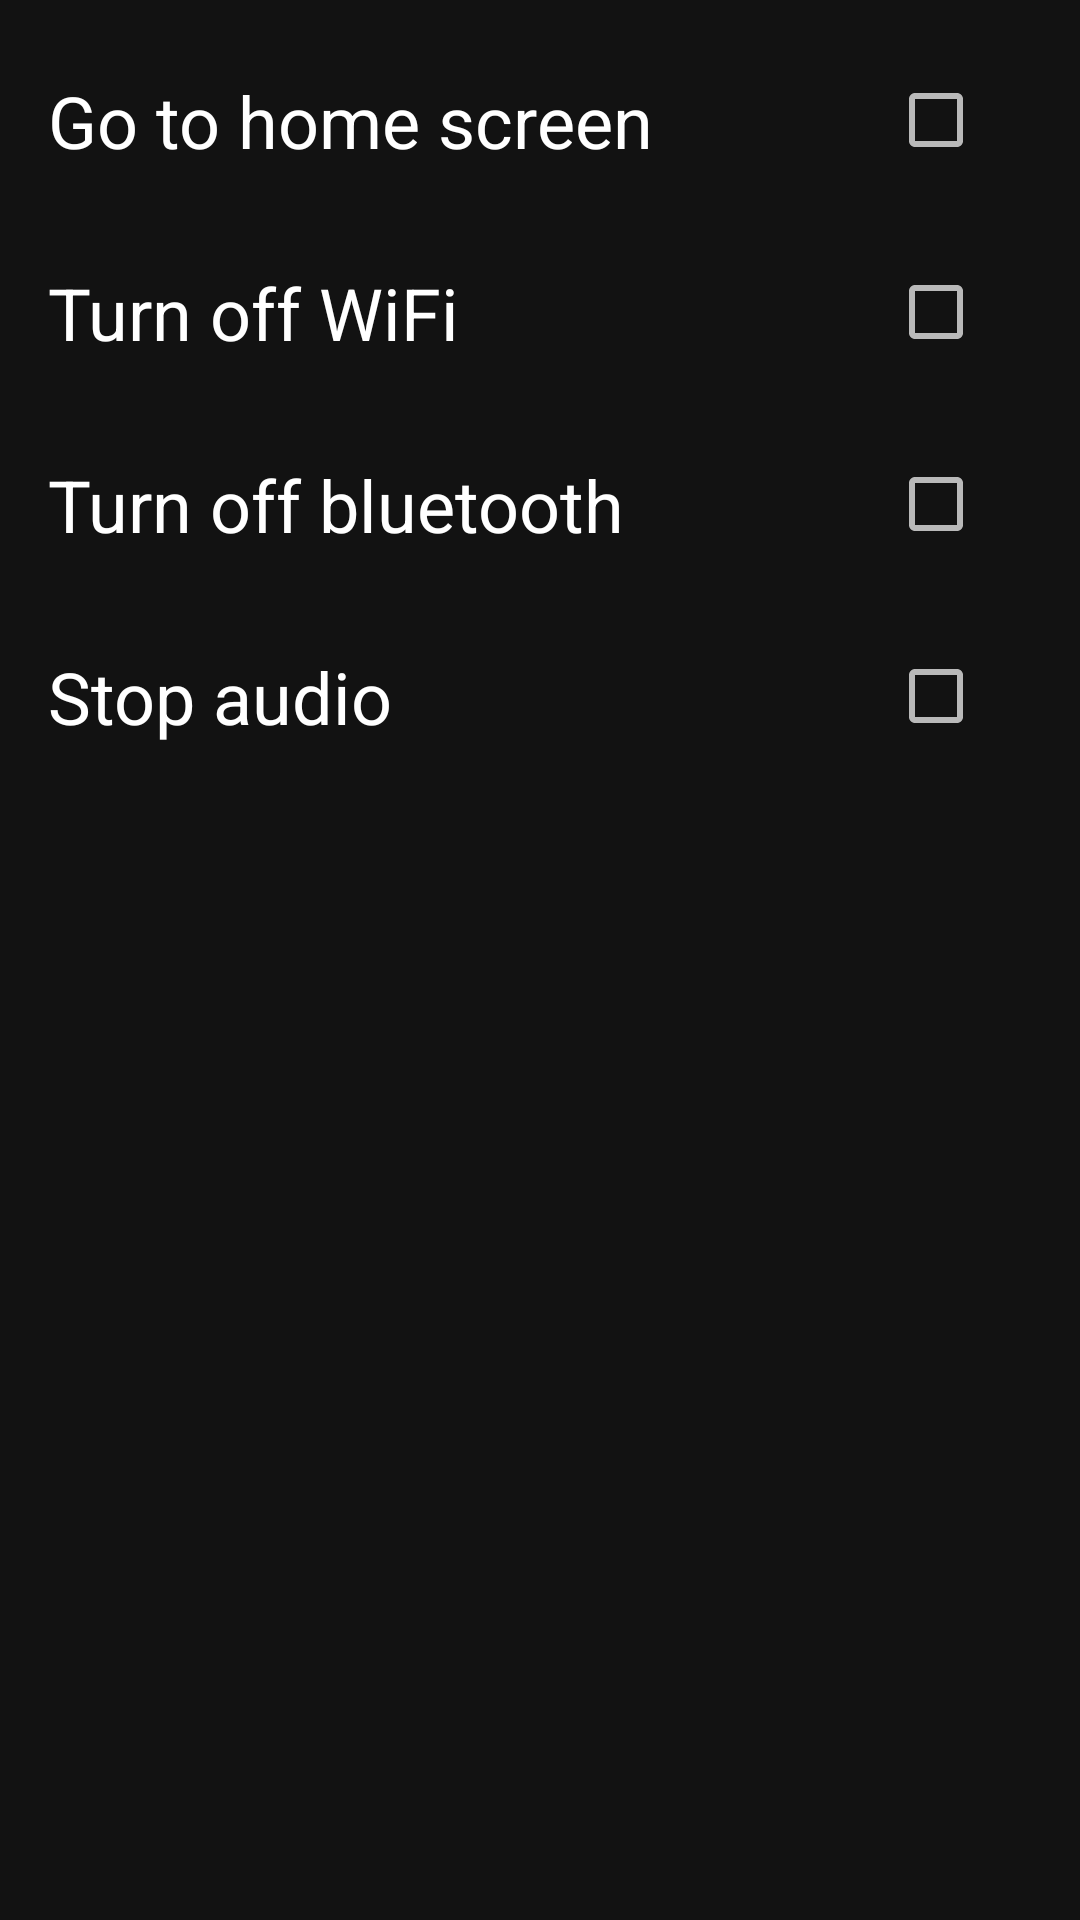

Reconstruct the res/layout file that produces this screen, plus the resources it refers to.
<!-- AndroidManifest.xml: application theme AppTheme -->
<!-- res/layout/fragment_options.xml -->
<?xml version="1.0" encoding="utf-8"?>
<ScrollView xmlns:android="http://schemas.android.com/apk/res/android"
    xmlns:app="http://schemas.android.com/apk/res-auto"
    xmlns:tools="http://schemas.android.com/tools"
    android:layout_width="match_parent"
    android:layout_height="match_parent"
    android:paddingStart="16dp"
    android:paddingTop="16dp"
    android:paddingEnd="16dp">

    <LinearLayout
        android:layout_width="match_parent"
        android:layout_height="wrap_content"
        android:orientation="vertical">

        <androidx.constraintlayout.widget.ConstraintLayout
            android:layout_width="match_parent"
            android:layout_height="wrap_content">

            <CheckBox
                android:id="@+id/optionsHomeCB"
                android:layout_width="wrap_content"
                android:layout_height="wrap_content"
                app:layout_constraintBottom_toBottomOf="parent"
                app:layout_constraintEnd_toEndOf="parent"
                app:layout_constraintTop_toTopOf="parent"
                tools:checked="true" />

            <androidx.appcompat.widget.AppCompatTextView
                android:layout_width="0dp"
                android:layout_height="wrap_content"
                android:text="@string/option_home_screen"
                android:textAppearance="@style/TextAppearance.AppCompat.Headline"
                app:fontFamily="@font/g_sans"
                app:layout_constraintBottom_toBottomOf="parent"
                app:layout_constraintEnd_toStartOf="@id/optionsHomeCB"
                app:layout_constraintStart_toStartOf="parent"
                app:layout_constraintTop_toTopOf="parent" />

        </androidx.constraintlayout.widget.ConstraintLayout>

        <androidx.constraintlayout.widget.ConstraintLayout
            android:layout_width="match_parent"
            android:layout_height="wrap_content"
            android:layout_marginTop="16dp">

            <CheckBox
                android:id="@+id/optionsWiFiCB"
                android:layout_width="wrap_content"
                android:layout_height="wrap_content"
                app:layout_constraintBottom_toBottomOf="parent"
                app:layout_constraintEnd_toEndOf="parent"
                app:layout_constraintTop_toTopOf="parent"
                tools:checked="true" />

            <androidx.appcompat.widget.AppCompatTextView
                android:layout_width="0dp"
                android:layout_height="wrap_content"
                android:text="@string/option_wifi_off"
                android:textAppearance="@style/TextAppearance.AppCompat.Headline"
                app:fontFamily="@font/g_sans"
                app:layout_constraintBottom_toBottomOf="parent"
                app:layout_constraintEnd_toStartOf="@id/optionsWiFiCB"
                app:layout_constraintStart_toStartOf="parent"
                app:layout_constraintTop_toTopOf="parent" />

        </androidx.constraintlayout.widget.ConstraintLayout>

        <androidx.constraintlayout.widget.ConstraintLayout
            android:layout_width="match_parent"
            android:layout_height="wrap_content"
            android:layout_marginTop="16dp">

            <CheckBox
                android:id="@+id/optionsBluetoothCB"
                android:layout_width="wrap_content"
                android:layout_height="wrap_content"
                app:layout_constraintBottom_toBottomOf="parent"
                app:layout_constraintEnd_toEndOf="parent"
                app:layout_constraintTop_toTopOf="parent"
                tools:checked="true" />

            <androidx.appcompat.widget.AppCompatTextView
                android:layout_width="0dp"
                android:layout_height="wrap_content"
                android:text="@string/option_bluetooth_off"
                android:textAppearance="@style/TextAppearance.AppCompat.Headline"
                app:fontFamily="@font/g_sans"
                app:layout_constraintBottom_toBottomOf="parent"
                app:layout_constraintEnd_toStartOf="@id/optionsBluetoothCB"
                app:layout_constraintStart_toStartOf="parent"
                app:layout_constraintTop_toTopOf="parent" />

        </androidx.constraintlayout.widget.ConstraintLayout>

        <androidx.constraintlayout.widget.ConstraintLayout
            android:layout_width="match_parent"
            android:layout_height="wrap_content"
            android:layout_marginTop="16dp">

            <CheckBox
                android:id="@+id/optionsAudioCB"
                android:layout_width="wrap_content"
                android:layout_height="wrap_content"
                app:layout_constraintBottom_toBottomOf="parent"
                app:layout_constraintEnd_toEndOf="parent"
                app:layout_constraintTop_toTopOf="parent"
                tools:checked="true" />

            <androidx.appcompat.widget.AppCompatTextView
                android:layout_width="0dp"
                android:layout_height="wrap_content"
                android:text="@string/option_audio_off"
                android:textAppearance="@style/TextAppearance.AppCompat.Headline"
                app:fontFamily="@font/g_sans"
                app:layout_constraintBottom_toBottomOf="parent"
                app:layout_constraintEnd_toStartOf="@id/optionsAudioCB"
                app:layout_constraintStart_toStartOf="parent"
                app:layout_constraintTop_toTopOf="parent" />

        </androidx.constraintlayout.widget.ConstraintLayout>

    </LinearLayout>

</ScrollView>
<!-- resources referenced by this layout -->
<resources>
  <string name="option_audio_off">Stop audio</string>
  <string name="option_bluetooth_off">Turn off bluetooth</string>
  <string name="option_home_screen">Go to home screen</string>
  <string name="option_wifi_off">Turn off WiFi</string>
  <style name="AppTheme" parent="Theme.MaterialComponents.NoActionBar">
          
          <item name="colorPrimary">@color/colorPrimary</item>
          <item name="colorPrimaryDark">@color/colorPrimaryDark</item>
          <item name="colorAccent">@color/colorAccent</item>
      </style>
  <!-- not gathered from this repository: default colours our renderer supplied (Android Studio template values) -->
  <color name="colorPrimary">#FF6200EE</color>
  <color name="colorPrimaryDark">#FF3700B3</color>
  <color name="colorAccent">#FF03DAC5</color>
</resources>
